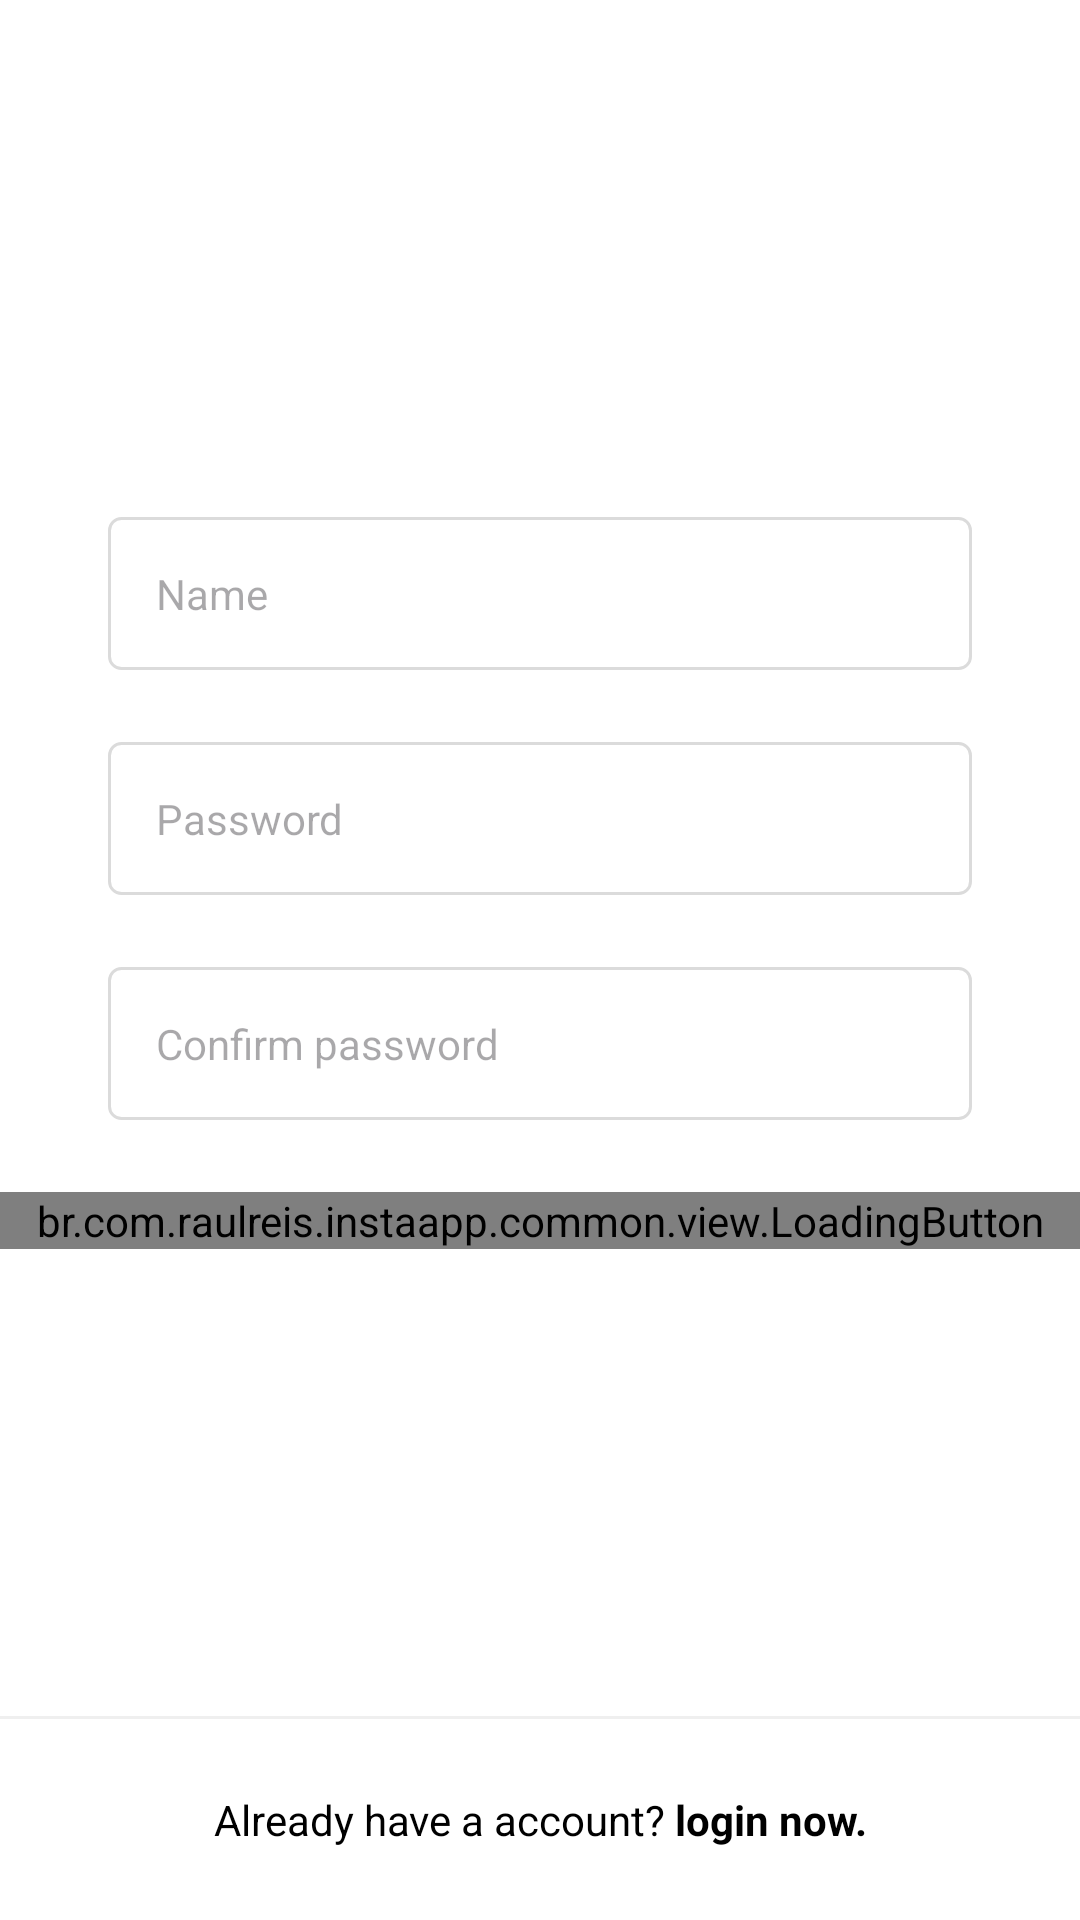

The Android layout XML behind this screen, and the referenced resources:
<!-- AndroidManifest.xml: application theme Theme.InstaApp -->
<!-- res/layout/fragment_register_name_password.xml -->
<?xml version="1.0" encoding="utf-8"?>
<androidx.constraintlayout.widget.ConstraintLayout
    xmlns:android="http://schemas.android.com/apk/res/android"
    xmlns:app="http://schemas.android.com/apk/res-auto"
    xmlns:tools="http://schemas.android.com/tools"
    android:background="?colorOnPrimary"
    android:layout_width="match_parent"
    android:layout_height="match_parent">

    <ScrollView
        app:layout_constraintStart_toStartOf="parent"
        app:layout_constraintEnd_toEndOf="parent"
        app:layout_constraintTop_toTopOf="parent"
        app:layout_constraintBottom_toBottomOf="parent"
        app:layout_constraintVertical_bias="0.4"
        android:layout_width="match_parent"
        android:layout_height="wrap_content">

        <LinearLayout
            android:layout_width="match_parent"
            android:paddingVertical="70dp"
            android:orientation="vertical"
            android:layout_height="wrap_content"
            android:background="@color/white">

            <com.google.android.material.textfield.TextInputLayout
                android:id="@+id/edtRegisterNameInput"
                app:hintEnabled="false"
                style="@style/Theme.InstaApp.FormEditTextInput">

                <com.google.android.material.textfield.TextInputEditText
                    android:id="@+id/edtRegisterName"
                    android:hint="@string/name"
                    android:autofillHints="@null"
                    android:inputType="textPersonName"
                    style="@style/Theme.InstaApp.FormEditText" />
            </com.google.android.material.textfield.TextInputLayout>

            <com.google.android.material.textfield.TextInputLayout
                android:id="@+id/edtRegisterPasswordInput"
                app:hintEnabled="false"
                style="@style/Theme.InstaApp.FormEditTextInput">

                <com.google.android.material.textfield.TextInputEditText
                    android:id="@+id/edtRegisterPassword"
                    android:hint="@string/password"
                    android:autofillHints="@null"
                    android:inputType="textPassword"
                    style="@style/Theme.InstaApp.FormEditText" />
            </com.google.android.material.textfield.TextInputLayout>

            <com.google.android.material.textfield.TextInputLayout
                android:id="@+id/edtRegisterConfirmInput"
                app:hintEnabled="false"
                style="@style/Theme.InstaApp.FormEditTextInput">

                <com.google.android.material.textfield.TextInputEditText
                    android:id="@+id/edtRegisterConfirm"
                    android:hint="@string/password_confirm"
                    android:autofillHints="@null"
                    android:inputType="textPassword"
                    style="@style/Theme.InstaApp.FormEditText" />
            </com.google.android.material.textfield.TextInputLayout>

            <br.com.raulreis.instaapp.common.view.LoadingButton
                app:text="@string/continuee"
                android:layout_width="match_parent"
                android:layout_height="wrap_content"
                android:id="@+id/btnRegisterNameNext" />

        </LinearLayout>
    </ScrollView>

    <View
        app:layout_constraintEnd_toEndOf="parent"
        app:layout_constraintStart_toStartOf="parent"
        app:layout_constraintBottom_toTopOf="@id/txvRegisterLogin"
        android:background="@color/gray_darker"
        android:layout_width="match_parent"
        android:layout_height="1dp" />

    <TextView
        android:layout_marginStart="0dp"
        android:layout_marginEnd="0dp"
        android:textColor="?colorPrimary"
        android:background="?colorOnPrimary"
        android:text="@string/already_has_account"
        android:id="@+id/txvRegisterLogin"
        app:layout_constraintStart_toStartOf="parent"
        app:layout_constraintEnd_toEndOf="parent"
        android:padding="24dp"
        android:textAlignment="center"
        android:layout_width="0dp"
        app:layout_constraintBottom_toBottomOf="parent"
        style="@style/Theme.InstaApp.TextViewBase" />
</androidx.constraintlayout.widget.ConstraintLayout>
<!-- resources referenced by this layout -->
<resources>
  <color name="gray_darker">#EFEFEF</color>
  <color name="white">#FFFFFFFF</color>
  <string name="already_has_account">Already have a account? <b>login now.</b></string>
  <string name="continuee">Continue</string>
  <string name="name">Name</string>
  <string name="password">Password</string>
  <string name="password_confirm">Confirm password</string>
  <style name="Theme.InstaApp.FormEditText">
          <item name="android:layout_width">match_parent</item>
          <item name="android:layout_height">wrap_content</item>
          <item name="android:padding">16dp</item>
          <item name="android:layout_marginBottom">4dp</item>
          <item name="android:background">@drawable/edit_text_background</item>
      </style>
  <style name="Theme.InstaApp.FormEditTextInput" parent="Widget.Material3.TextInputLayout.OutlinedBox">
          <item name="android:layout_width">match_parent</item>
          <item name="android:layout_height">wrap_content</item>
          <item name="android:layout_marginStart">36dp</item>
          <item name="android:layout_marginEnd">36dp</item>
          <item name="android:layout_marginBottom">20dp</item>
      </style>
  <style name="Theme.InstaApp.TextViewBase" parent="Theme.InstaApp.FormContainer">
          <item name="android:textColor">@color/gray_text</item>
          <item name="android:layout_width">wrap_content</item>
          <item name="android:layout_height">wrap_content</item>
      </style>
  <style name="Theme.InstaApp" parent="Base.Theme.InstaApp" />
  <!-- drawable edit_text_background (drawable) -->
  <?xml version="1.0" encoding="utf-8"?>
  <shape xmlns:android="http://schemas.android.com/apk/res/android">
      <stroke android:color="@color/gray_border" android:width="1dp" />
      <corners android:radius="4dp" />
      <solid android:color="?colorOnPrimary" />
  </shape>
  <style name="Theme.InstaApp.FormContainer">
          <item name="android:layout_marginStart">36dp</item>
          <item name="android:layout_marginEnd">36dp</item>
      </style>
  <color name="gray_text">#999999</color>
  <style name="Base.Theme.InstaApp" parent="Theme.Material3.DayNight.NoActionBar">
          <item name="colorPrimary">@color/black</item>
          <item name="colorPrimaryVariant">@color/gray_darker</item>
          <item name="colorOnPrimary">@color/white</item>
  
          <item name="colorSecondary">@color/black</item>
          <item name="colorSecondaryVariant">@color/gray</item>
          <item name="colorOnSecondary">@color/black</item>
  
  
  
          <item name="android:statusBarColor">?attr/colorOnPrimary</item>
  
      </style>
  <color name="gray_border">#DBDBDB</color>
  <color name="black">#FF000000</color>
  <color name="gray">#FAFAFA</color>
</resources>
